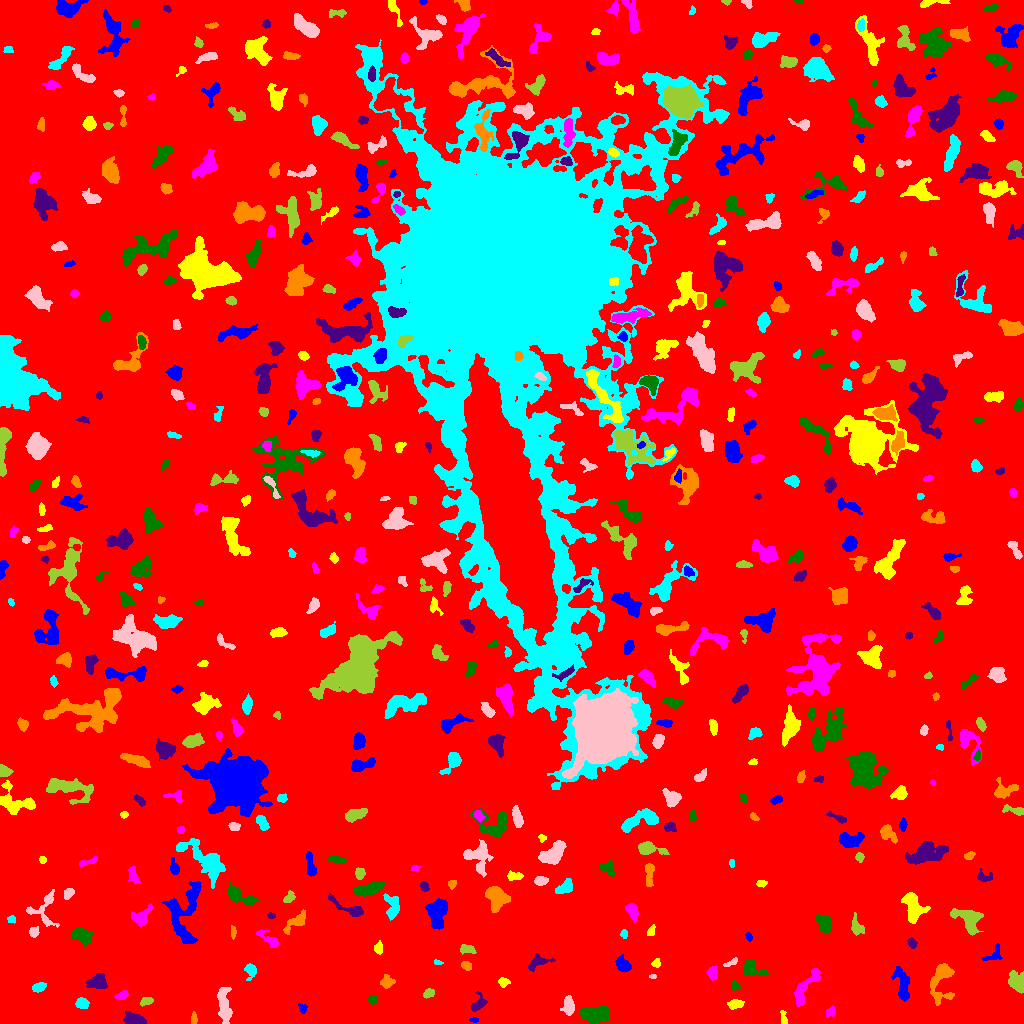

The data file committed next to this chart (first rows):
ID, X, Y, A, B, theta, total_flux, mu_max, mu_median, mu_mean, R_fwhm, R_e, R10, R90, x_start, x_end, y_start, y_end, area, greylevel
0, 514.3, 510.9, 303.1, 301.1, -0.2678, 2025117, 18.0, 2.0, 2.49, 36.67, 240.5, 91.45, 385, 0, 1023, 0, 1023, 813433, 2.49
1, 474.2, 3.5, 2.007, 0.922, 0.0, 60.0, 3.0, 1.0, 1.304, 2.523, 1.693, 0.5642, 2.706, 469, 478, 1, 6, 46, 9.304
2, 783.2, 4.992, 3.954, 1.464, -1.437, 131.0, 4.0, 1.0, 1.598, 3.385, 2.523, 0.9772, 4.222, 780, 787, 0, 13, 82, 7.598
3, 830.4, 11.49, 2.489, 2.025, 0.8814, 113.0, 3.0, 1.0, 1.361, 3.478, 2.821, 0.9772, 4.26, 826, 834, 6, 18, 83, 7.361
4, 595.6, 8.534, 6.918, 3.426, 0.04753, 3298, 20.0, 7.0, 7.89, 6.91, 6.05, 2.326, 9.591, 580, 609, 0, 18, 418, 12.89
5, 134.7, 3.402, 5.878, 2.638, -0.1671, 737.0, 9.0, 3.0, 3.29, 4.514, 4.297, 1.693, 7.001, 123, 146, 0, 12, 224, 9.29
6, 193.8, 4.346, 2.718, 1.357, -1.559, 136.0, 5.0, 2.0, 1.915, 2.764, 2.326, 0.7979, 3.742, 191, 197, 0, 12, 71, 8.915
7, 81.8, 20.36, 2.676, 2.359, -0.1729, 488.0, 9.0, 3.0, 3.669, 3.827, 3.192, 1.262, 5.109, 75, 89, 15, 26, 133, 9.669
8, 568.4, 17.16, 4.305, 2.587, -1.53, 524.0, 7.0, 3.0, 2.673, 4.687, 4.222, 1.596, 6.482, 560, 574, 8, 28, 196, 8.673
9, 145.5, 21.9, 3.189, 1.712, 0.3152, 163.0, 5.0, 2.0, 1.663, 2.646, 2.877, 0.9772, 4.406, 140, 153, 17, 26, 98, 8.663
10, 14.51, 33.37, 7.477, 2.847, -1.487, 1263, 11.0, 4.0, 4.511, 5.171, 4.983, 1.954, 7.999, 7, 22, 15, 46, 280, 9.511
11, 302.4, 15.24, 2.236, 1.78, -0.9977, 115.0, 4.0, 1.0, 1.554, 3.192, 2.394, 0.7979, 3.989, 298, 307, 10, 21, 74, 7.554
12, 735.6, 19.27, 3.476, 2.105, 0.1271, 326.0, 5.0, 2.0, 2.397, 4.478, 3.432, 1.382, 5.352, 727, 744, 14, 24, 136, 8.397
13, 122.0, 27.96, 3.031, 1.695, 0.461, 225.0, 5.0, 2.0, 2.296, 3.868, 2.932, 1.128, 4.442, 114, 128, 24, 33, 98, 9.296
14, 372.2, 23.94, 2.231, 1.958, 0.2177, 317.0, 10.0, 4.0, 4.117, 3.141, 2.523, 0.9772, 4.222, 368, 377, 18, 28, 77, 9.117
15, 477.6, 19.07, 4.521, 2.835, 0.9756, 336.0, 6.0, 2.0, 2.036, 4.297, 3.523, 1.262, 5.836, 471, 487, 12, 32, 165, 8.036
16, 941.8, 44.3, 11.68, 5.465, 1.405, 1618, 11.0, 2.0, 3.223, 4.951, 6.408, 2.326, 11.1, 930, 954, 18, 60, 502, 8.223
17, 38.31, 35.88, 3.569, 1.983, 0.3086, 277.0, 5.0, 2.0, 2.308, 3.868, 3.338, 1.262, 5.202, 32, 46, 31, 41, 120, 8.308
18, 224.2, 17.09, 9.414, 2.957, -1.481, 1544, 12.0, 4.0, 4.031, 5.293, 5.809, 2.111, 9.525, 217, 232, 0, 36, 383, 9.031
19, 429.0, 29.87, 2.78, 1.885, 0.4114, 219.0, 5.0, 2.0, 2.305, 3.656, 2.932, 1.128, 4.514, 423, 434, 25, 35, 95, 8.305
20, 880.8, 33.24, 2.626, 1.764, -0.1085, 164.0, 5.0, 2.0, 2.562, 3.141, 2.646, 0.9772, 4.029, 876, 886, 29, 37, 64, 7.562
21, 902.6, 36.58, 9.432, 3.056, -1.376, 1101, 10.0, 3.0, 3.146, 4.652, 5.441, 1.954, 9.097, 891, 909, 22, 57, 350, 8.146
22, 503.4, 41.58, 2.667, 2.197, -0.1628, 265.0, 6.0, 3.0, 2.849, 4.029, 2.985, 1.128, 4.72, 498, 510, 36, 46, 93, 7.849
23, 805.8, 37.05, 12.02, 3.307, 0.948, 1247, 7.0, 3.0, 3.334, 7.159, 6.308, 2.459, 9.641, 794, 820, 17, 55, 374, 8.334
24, 735.8, 37.2, 2.417, 1.884, -0.7927, 101.0, 3.0, 1.0, 1.329, 3.192, 2.585, 0.9772, 3.989, 731, 741, 33, 43, 76, 7.329
25, 97.74, 40.09, 5.057, 3.608, 0.06412, 571.0, 6.0, 2.0, 2.248, 5.293, 4.514, 1.693, 7.548, 86, 107, 35, 50, 254, 8.248
26, 386.8, 41.62, 3.143, 2.872, 0.2158, 547.0, 8.0, 4.0, 3.747, 4.853, 3.7, 1.493, 5.89, 380, 395, 35, 49, 146, 8.747
27, 250.5, 53.03, 3.626, 2.498, 1.56, 345.0, 6.0, 2.0, 2.379, 4.514, 3.385, 1.382, 5.323, 244, 256, 43, 60, 145, 8.379
28, 652.8, 46.79, 1.82, 1.012, -0.03037, 86.0, 6.0, 2.0, 2.529, 1.954, 1.596, 0.5642, 2.764, 649, 656, 45, 49, 34, 10.53
29, 1016, 41.83, 4.699, 3.694, -1.112, 1484, 12.0, 5.0, 5.3, 6.507, 5.14, 2.034, 8.019, 1008, 1023, 30, 53, 280, 10.3
30, 556.6, 50.87, 4.104, 1.91, 0.229, 373.0, 6.0, 3.0, 2.784, 4.754, 3.478, 1.382, 5.441, 545, 565, 46, 56, 134, 8.784
31, 622.9, 58.86, 4.138, 3.016, -0.8507, 1006, 11.0, 5.0, 5.267, 5.015, 4.549, 1.693, 6.933, 615, 631, 52, 69, 191, 9.267
32, 656.2, 60.01, 2.195, 2.019, 0.4764, 125.0, 3.0, 2.0, 1.786, 3.523, 2.585, 1.128, 4.107, 651, 660, 56, 65, 70, 7.786
33, 712, 50.21, 2.812, 2.322, -1.339, 357.0, 8.0, 3.0, 2.879, 3.742, 3.192, 1.128, 5.078, 706, 717, 43, 57, 124, 9.879
34, 751.2, 54.52, 5.822, 3.862, -0.3007, 824.0, 8.0, 3.0, 3.206, 5.67, 4.549, 1.871, 7.334, 743, 768, 48, 64, 257, 9.206
35, 538.6, 61.66, 6.241, 2.88, 0.3359, 341.0, 6.0, 2.0, 1.697, 3.742, 3.989, 1.382, 6.457, 528, 555, 52, 70, 201, 7.697
36, 466.0, 57.85, 2.528, 1.929, -0.4361, 260.0, 6.0, 3.0, 2.955, 3.827, 2.764, 1.128, 4.442, 461, 471, 53, 62, 88, 8.955
37, 437.6, 60.72, 2.119, 1.184, -0.1495, 104.0, 5.0, 2.0, 2.419, 2.394, 1.954, 0.7979, 3.141, 434, 443, 59, 64, 43, 8.419
38, 731.3, 60.79, 4.286, 1.281, 0.4, 144.0, 7.0, 2.0, 1.823, 1.493, 2.394, 0.7979, 4.184, 723, 737, 57, 66, 79, 7.823
39, 466.1, 74.4, 3.772, 2.026, -0.2418, 243.0, 5.0, 2.0, 1.929, 3.523, 3.29, 1.262, 5.262, 460, 476, 69, 79, 126, 7.929
40, 695.4, 105.3, 17.81, 7.829, -1.35, 16786, 26.0, 6.0, 7.507, 11.35, 13.07, 4.951, 22.09, 670, 721, 63, 143, 2236, 12.51
41, 992.6, 68.54, 6.089, 3.023, 0.7511, 182.0, 4.0, 1.0, 1.213, 3.432, 3.523, 1.262, 5.971, 982, 1002, 63, 80, 150, 7.213
42, 378.7, 75.45, 3.045, 1.93, 1.542, 304.0, 6.0, 3.0, 3.167, 4.068, 3.038, 1.262, 4.853, 374, 382, 69, 83, 96, 8.167
43, 268.6, 84.37, 7.109, 2.228, -0.6231, 607.0, 7.0, 3.0, 3.281, 4.983, 4.26, 1.693, 6.723, 256, 279, 76, 94, 185, 8.281
44, 80.87, 88.16, 5.222, 3.19, -0.4139, 1201, 10.0, 4.0, 4.432, 6.103, 5.015, 1.954, 7.939, 71, 93, 77, 95, 271, 9.432
45, 912.2, 80.25, 2.652, 1.878, -1.102, 155.0, 5.0, 2.0, 1.782, 2.523, 2.764, 0.9772, 4.442, 907, 917, 75, 86, 87, 7.782
46, 233, 91.49, 3.1, 1.226, -1.544, 241.0, 7.0, 3.0, 3.597, 2.985, 2.459, 0.9772, 3.868, 231, 236, 84, 98, 67, 9.597
47, 624.1, 89.22, 2.061, 1.67, -1.276, 130.0, 6.0, 2.0, 2.131, 2.646, 2.257, 0.7979, 3.613, 620, 627, 85, 94, 61, 11.13
48, 33.99, 91.37, 2.509, 2.255, 1.23, 384.0, 8.0, 4.0, 4.042, 4.107, 3.038, 1.262, 4.754, 29, 39, 86, 97, 95, 9.042
49, 856.6, 96.39, 4.827, 2.768, -1.237, 602.0, 8.0, 3.0, 3.44, 4.583, 4.068, 1.596, 6.58, 851, 864, 88, 111, 175, 8.44
50, 800.9, 98.03, 13.45, 8.407, -0.3019, 9124, 27.0, 6.0, 7.497, 7.247, 9.541, 3.385, 16.88, 772, 837, 78, 126, 1217, 11.5
51, 748.7, 86.86, 2.301, 1.616, -1.146, 134.0, 4.0, 3.0, 2.436, 3.827, 2.523, 0.9772, 3.7, 745, 752, 82, 91, 55, 7.436
52, 651, 92.26, 3.121, 1.728, 1.142, 168.0, 3.0, 2.0, 2.24, 4.37, 2.932, 1.262, 4.297, 647, 655, 88, 99, 75, 9.24
53, 140.6, 106.1, 4.281, 3.258, 0.6418, 673.0, 10.0, 2.0, 2.804, 4.029, 3.827, 1.493, 6.676, 131, 152, 97, 120, 240, 8.804
54, 824.6, 98.93, 4.501, 2.984, -1.175, 1154, 12.0, 5.0, 4.849, 5.47, 4.618, 1.784, 7.225, 815, 831, 91, 109, 238, 15.85
55, 271.2, 107.9, 1.892, 1.328, -0.09321, 118.0, 6.0, 2.0, 2.408, 2.646, 1.954, 0.5642, 3.141, 267, 275, 105, 111, 49, 8.408
56, 295.1, 101.3, 7.193, 2.75, 0.6651, 851.0, 9.0, 4.0, 3.561, 5.171, 4.951, 1.871, 7.506, 283, 305, 89, 114, 239, 8.561
57, 11.92, 103.7, 2.147, 1.731, -0.04241, 98.0, 3.0, 2.0, 1.607, 3.385, 2.459, 0.9772, 3.7, 7, 15, 100, 108, 61, 7.607
58, 43.47, 115.3, 9.919, 7.756, 1.106, 786.0, 8.0, 2.0, 2.285, 4.478, 5.262, 1.954, 9.097, 26, 59, 96, 134, 344, 8.285
59, 969.3, 104, 7.331, 5.108, -0.7124, 2238, 14.0, 4.0, 4.984, 6.507, 6.283, 2.326, 10.11, 950, 983, 88, 115, 449, 9.984
... 525 more rows
